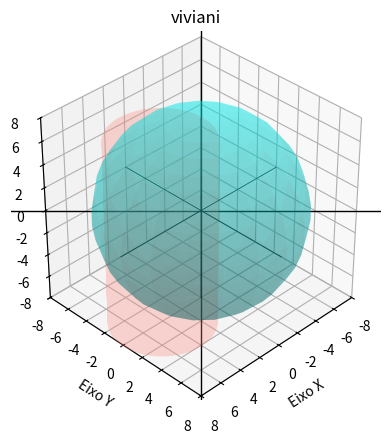

This chart was generated by the following Python code:
import matplotlib.pyplot as plt
import matplotlib.animation as animation
from mpl_toolkits.mplot3d import Axes3D
import numpy as np
import math as mt



# CONSTANTS
T_NUM_5000 = 5000
T_NUM_4000 = 4000
T_NUM_2000 = 2000
PI_RAD = 180

HUNDRED = 100
TWO_HUNDRED = 200
TWENTY_HUNDRED = 20000

SEVENTY = 70
TWENTY_FIVE = 25
TWENTY = 20
ZERO = 0
ONE = 1
TWO = 2


# FUNCTIONS
def x_sphere(r, theta, phi): return r * np.cos(theta) * np.sin(phi)
def y_sphere(r, theta, phi): return r * np.sin(theta) * np.sin(phi)
def z_sphere(r, phi): return r * np.cos(phi)

def x_viviani(r): return (np.cos(T)**2) * r
def y_viviani(r): return np.cos(T) * np.sin(T) * r
def z_viviani(r): return np.sin(T) * r

T = np.linspace(ZERO, SEVENTY*np.pi, T_NUM_5000)
A = np.linspace(ZERO, TWO*np.pi, HUNDRED)


# GENERAL FUNCTIONS
def lines_r3(x, y, z, D):
    T = np.linspace(-D, D, T_NUM_4000)
    X = T * x
    Y = T * y
    Z = T * z
    plt.plot(X, Y, Z, color='black', linewidth=0.5)


def update_viviani(frame, r):
    for plots in [frenet_serret, points, vectors]:
        if len(plots) > ZERO:
            plots.pop().remove()
    
    for line in vectors:
        line.remove()

    vectors.clear()

    current_frenet_serret, = plt.plot(
        x_viviani(r)[:frame+1],
        y_viviani(r)[:frame+1],
        z_viviani(r)[:frame+1], 
        color='firebrick'
    )
    point, = plt.plot(
        x_viviani(r)[frame],
        y_viviani(r)[frame],
        z_viviani(r)[frame], 
        markersize=4
    )
    frenet_serret.append(current_frenet_serret)
    points.append(point)

    
    # Calculate vectors
    T_vector = np.array([x_viviani(r)[frame], y_viviani(r)[frame], z_viviani(r)[frame]])
    N_vector = np.array([-np.sin(T[frame]), np.cos(T[frame]), 0])
    B_vector = np.cross(T_vector, N_vector)

    # Plot vectors
    vector_scale = 0.5
    BLUE = 'blue'
    PINK = 'magenta'
    PURPLE = 'purple'

    tangent_vector, = plt.plot(
        [x_viviani(r)[frame], 
        x_viviani(r)[frame] + vector_scale * T_vector[0]], 
        [y_viviani(r)[frame], y_viviani(r)[frame] + vector_scale * T_vector[1]], 
        [z_viviani(r)[frame], z_viviani(r)[frame] + vector_scale * T_vector[2]], 
        color=BLUE
        )

    normal_vector, = plt.plot([x_viviani(r)[frame], x_viviani(r)[frame] + vector_scale * N_vector[0]],
                            [y_viviani(r)[frame], y_viviani(r)[frame] + vector_scale * N_vector[1]],
                            [z_viviani(r)[frame], z_viviani(r)[frame] + vector_scale * N_vector[2]],
                            color=PINK)

    binormal_vector, = plt.plot([x_viviani(r)[frame], x_viviani(r)[frame] + vector_scale * B_vector[0]],
                                [y_viviani(r)[frame], y_viviani(r)[frame] + vector_scale * B_vector[1]],
                                [z_viviani(r)[frame], z_viviani(r)[frame] + vector_scale * B_vector[2]],
                                color=PURPLE)

    vectors.extend([tangent_vector, normal_vector, binormal_vector])

if __name__ == '__main__':

    while True:
        # ARRAYS
        frenet_serret = []
        points = []
        vectors = []


        try:
            '''
            # TROCAR STRINGS DE INPUT
            r = float(input("Insira o raio da esfera: "))
            a = float(input("Insira a: "))
            b = float(input("Insira b: "))
            c = float(input("Insira c: "))
            d = float(input("Insira d: "))
            '''

        except ValueError:
            print('Insira valores do tipo "FLOAT"...')

        # CONSTANTS
        a, b, c, d = 2, 2, 2, 2
        A, B = 2, 2
        r = 8
        r_cylinder = r/2
        h_cylinder = 2*r
        x_offset_cylinder = r/2
        transparency = 0.3

        D = (A+B)*2

        fig = plt.figure()
        ax = fig.add_subplot(111, projection='3d')
        ax.grid()


        ax.set_xlabel('Eixo X')
        ax.axhline(0, color='black', linewidth=1)
        ax.set_xlim(-D, D)

        ax.set_ylabel('Eixo Y')
        ax.axvline(0, color='black', linewidth=1)
        ax.set_ylim(-D, D)

        ax.set_zlabel('Eixo Z')
        ax.set_zlim(-D, D)


        # SPHERE
        theta, phi = np.mgrid[0:2*np.pi:20j, 0:np.pi:20j]
        x = x_sphere(r, theta, phi)
        y = y_sphere(r, theta, phi)
        z = z_sphere(r, phi)
        
        ax.plot_surface(x, y, z, color="cyan", alpha=transparency)

        # CYLINDER
        u_cylinder = np.linspace(0, 2 * np.pi, 100)
        z_cylinder = np.linspace(-h_cylinder/2, h_cylinder/2, 100)
        u_cylinder, z_cylinder = np.meshgrid(u_cylinder, z_cylinder)

        x_cylinder = r_cylinder * np.cos(u_cylinder) + x_offset_cylinder
        y_cylinder = r_cylinder * np.sin(u_cylinder)

        ax.plot(x_cylinder.flatten(), y_cylinder.flatten(), z_cylinder.flatten(), color="salmon", alpha=transparency)
        
        try:
            elev_radians = mt.acos(
                (a**2 + b**2) / mt.sqrt((a**2 + b**2 + c**2) * (a**2 + b**2)))
            azimuth_radians = mt.acos(a / mt.sqrt(a**2 + b**2))
        except ZeroDivisionError:
            elev_radians, azimuth_radians = 1.5707963267948966, 1.5707963267948966
        elev = (PI_RAD/np.pi) * elev_radians
        azimuth = (PI_RAD/np.pi) * azimuth_radians
        ax.view_init(elev=elev, azim=azimuth)

        ax.set_box_aspect([np.ptp(c) for c in [ax.get_xlim(), ax.get_ylim(), ax.get_zlim()]])
        ax.set_title('viviani')
        
        
        lines_r3(ONE, ZERO, ZERO, D)
        lines_r3(ZERO, ONE, ZERO, D)
        lines_r3(ZERO, ZERO, ONE, D)

        ani = animation.FuncAnimation(
            fig, update_viviani, fargs=(r,), frames=T_NUM_5000, interval=TWENTY)

        plt.show()
        break
